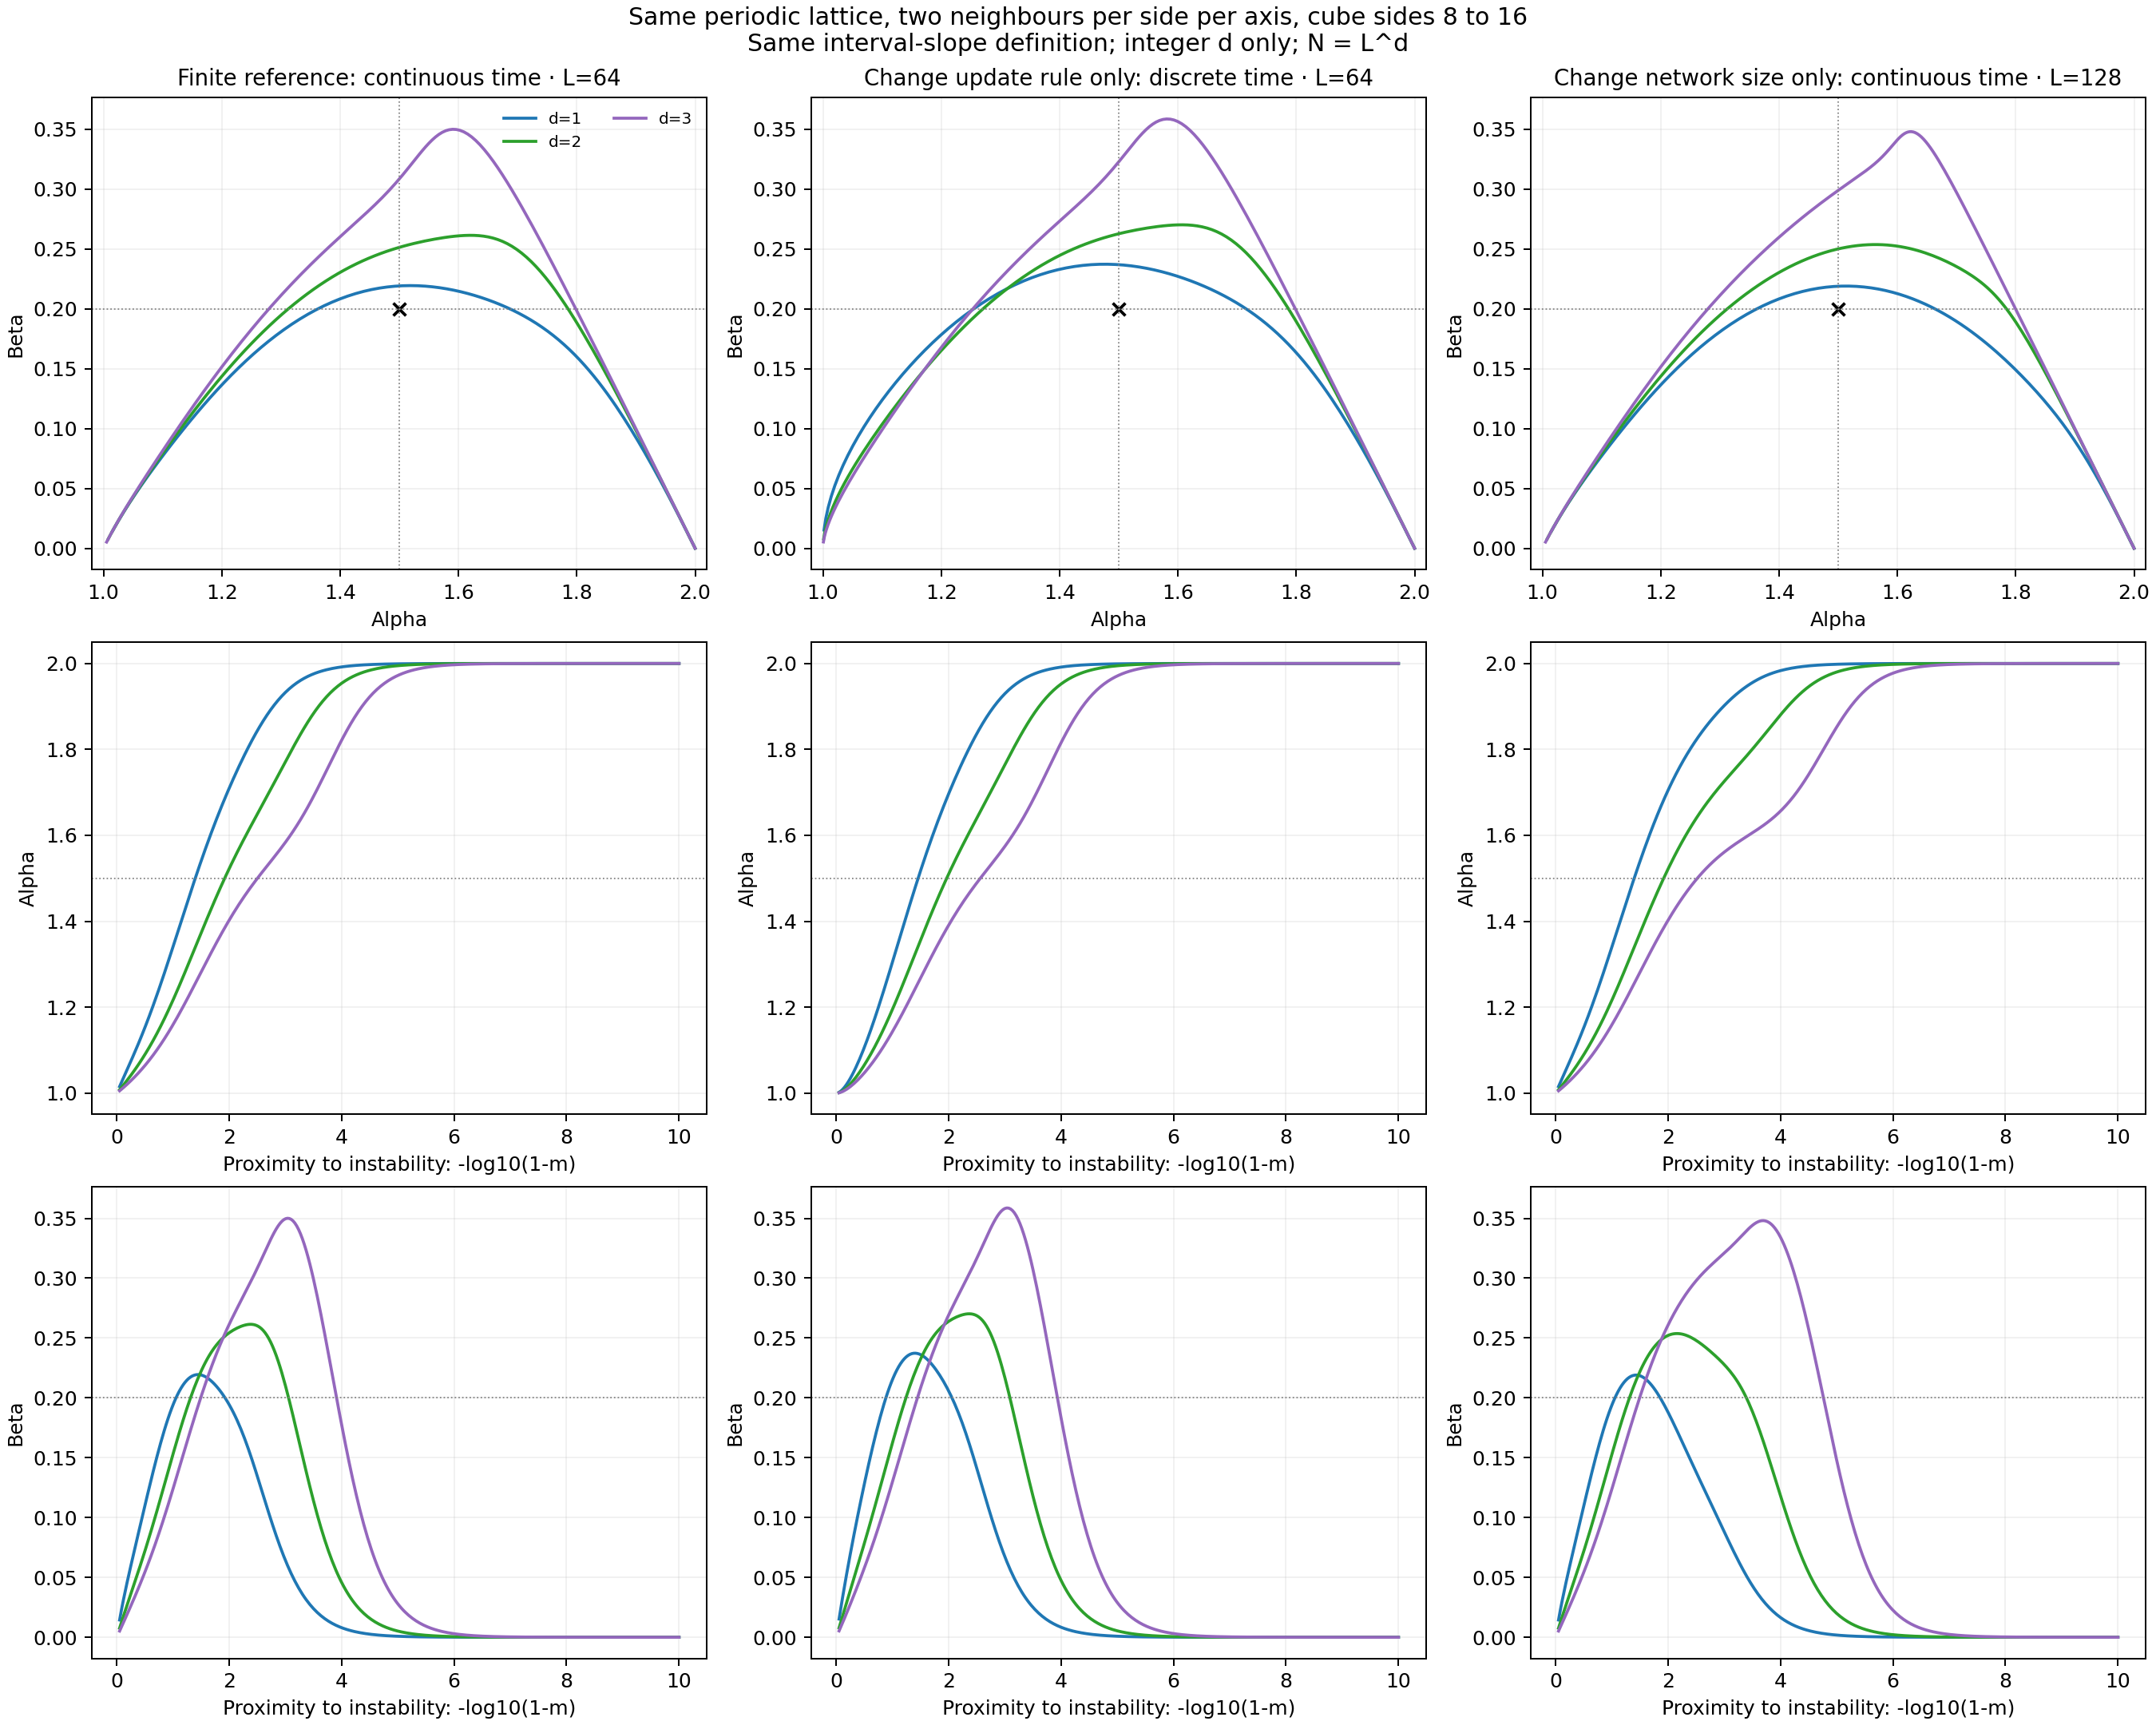

Source data for this figure (header and first rows):
d, L, update, proximity, alpha, beta
1, 64, continuous, 0.05, 1.015, 0.0144
1, 64, continuous, 0.08317, 1.025, 0.02294
1, 64, continuous, 0.1163, 1.035, 0.03089
1, 64, continuous, 0.1495, 1.045, 0.03842
1, 64, continuous, 0.1827, 1.054, 0.04565
1, 64, continuous, 0.2158, 1.064, 0.05266
1, 64, continuous, 0.249, 1.074, 0.05952
1, 64, continuous, 0.2822, 1.084, 0.06629
1, 64, continuous, 0.3153, 1.094, 0.073
1, 64, continuous, 0.3485, 1.104, 0.07968
1, 64, continuous, 0.3817, 1.114, 0.08634
1, 64, continuous, 0.4148, 1.125, 0.09298
1, 64, continuous, 0.448, 1.135, 0.09961
1, 64, continuous, 0.4812, 1.146, 0.1062
1, 64, continuous, 0.5143, 1.157, 0.1128
1, 64, continuous, 0.5475, 1.169, 0.1193
1, 64, continuous, 0.5807, 1.18, 0.1258
1, 64, continuous, 0.6138, 1.192, 0.1322
1, 64, continuous, 0.647, 1.204, 0.1385
1, 64, continuous, 0.6802, 1.216, 0.1446
1, 64, continuous, 0.7133, 1.228, 0.1507
1, 64, continuous, 0.7465, 1.241, 0.1565
1, 64, continuous, 0.7797, 1.253, 0.1622
1, 64, continuous, 0.8128, 1.266, 0.1677
1, 64, continuous, 0.846, 1.279, 0.173
1, 64, continuous, 0.8792, 1.292, 0.178
1, 64, continuous, 0.9123, 1.305, 0.1828
1, 64, continuous, 0.9455, 1.319, 0.1873
1, 64, continuous, 0.9787, 1.332, 0.1915
1, 64, continuous, 1.012, 1.345, 0.1955
1, 64, continuous, 1.045, 1.359, 0.1991
1, 64, continuous, 1.078, 1.372, 0.2025
1, 64, continuous, 1.111, 1.386, 0.2055
1, 64, continuous, 1.144, 1.399, 0.2082
1, 64, continuous, 1.178, 1.413, 0.2107
1, 64, continuous, 1.211, 1.426, 0.2128
1, 64, continuous, 1.244, 1.44, 0.2146
1, 64, continuous, 1.277, 1.453, 0.2161
1, 64, continuous, 1.31, 1.466, 0.2173
1, 64, continuous, 1.343, 1.48, 0.2183
1, 64, continuous, 1.377, 1.493, 0.2189
1, 64, continuous, 1.41, 1.506, 0.2193
1, 64, continuous, 1.443, 1.518, 0.2194
1, 64, continuous, 1.476, 1.531, 0.2193
1, 64, continuous, 1.509, 1.544, 0.219
1, 64, continuous, 1.542, 1.556, 0.2184
1, 64, continuous, 1.576, 1.568, 0.2177
1, 64, continuous, 1.609, 1.58, 0.2167
1, 64, continuous, 1.642, 1.592, 0.2156
1, 64, continuous, 1.675, 1.604, 0.2143
1, 64, continuous, 1.708, 1.615, 0.2129
1, 64, continuous, 1.741, 1.627, 0.2113
1, 64, continuous, 1.775, 1.638, 0.2095
1, 64, continuous, 1.808, 1.649, 0.2077
1, 64, continuous, 1.841, 1.66, 0.2057
1, 64, continuous, 1.874, 1.671, 0.2036
1, 64, continuous, 1.907, 1.681, 0.2013
1, 64, continuous, 1.94, 1.692, 0.1989
1, 64, continuous, 1.974, 1.702, 0.1964
1, 64, continuous, 2.007, 1.712, 0.1937
... 2,649 more rows
